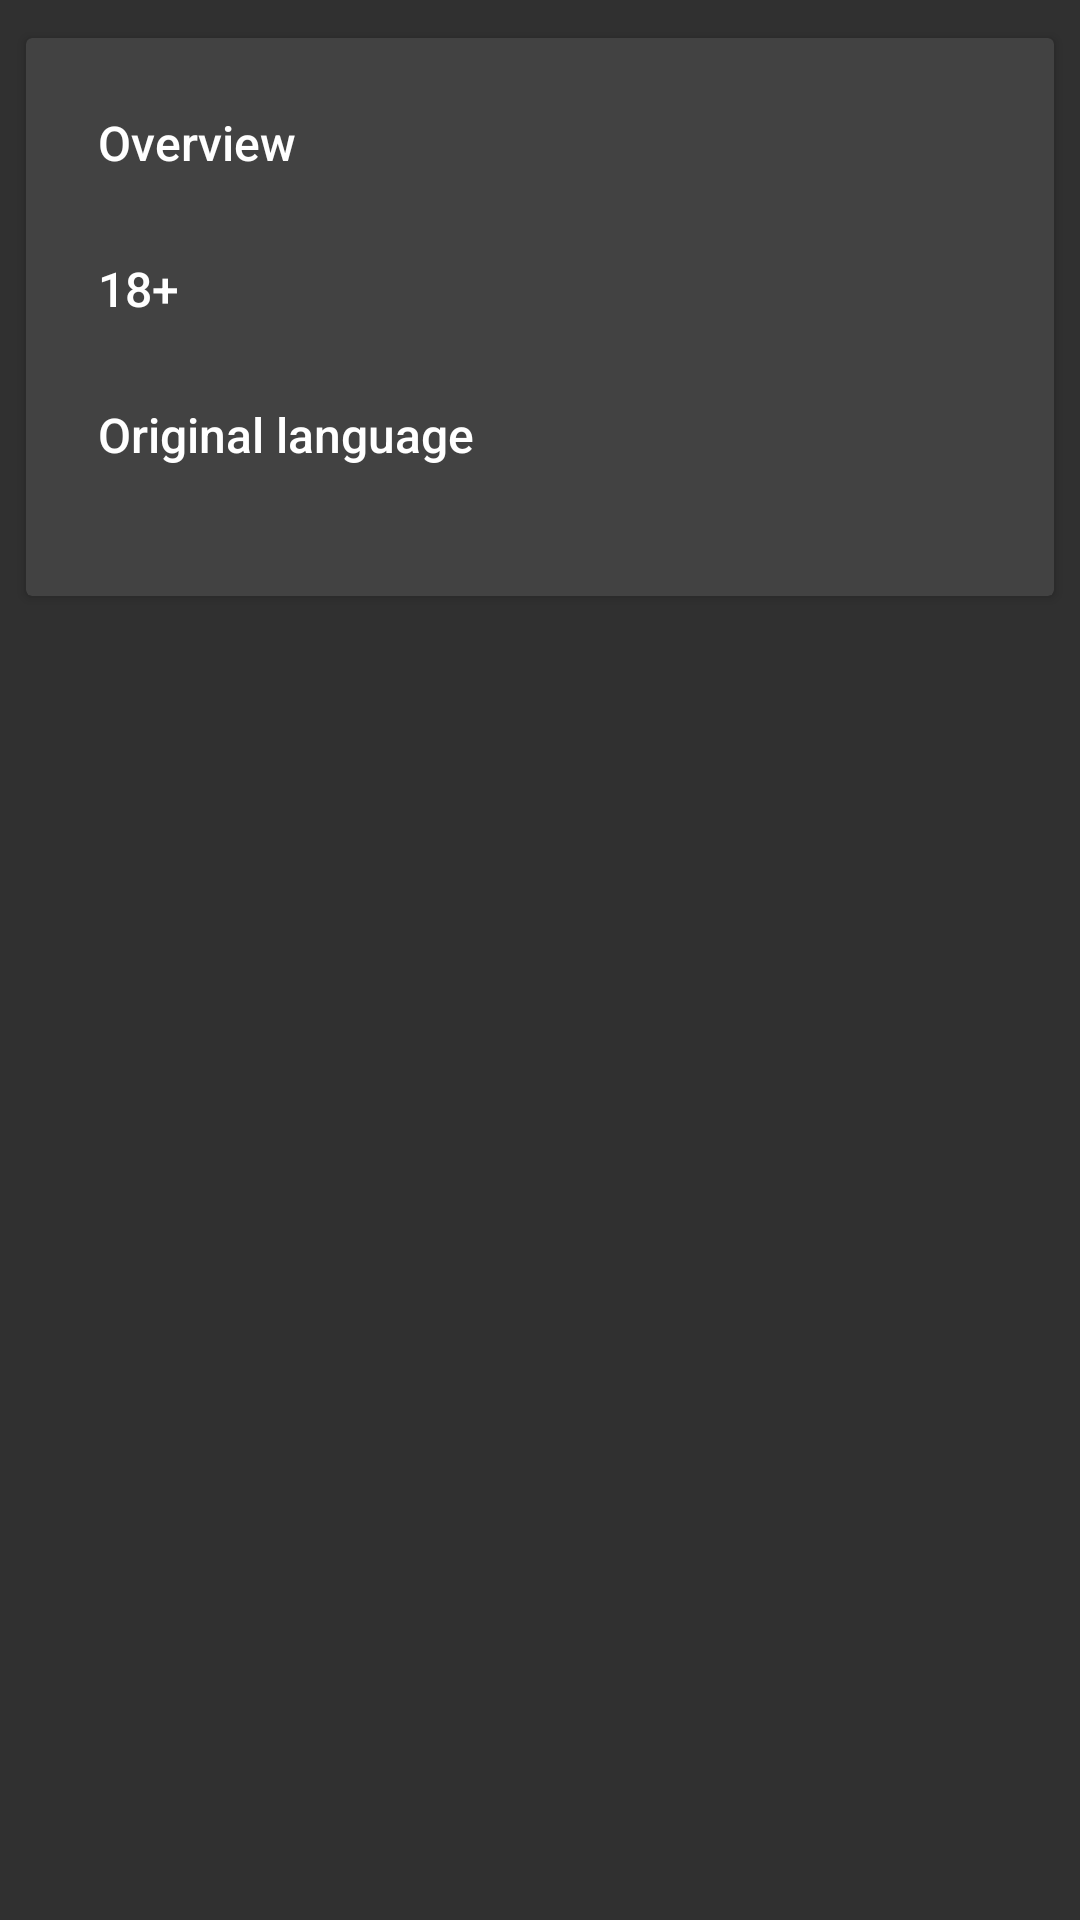

Layout XML and referenced resources for this Android screen:
<!-- AndroidManifest.xml: application theme AppTheme -->
<!-- res/layout/content_movie_details.xml -->
<?xml version="1.0" encoding="utf-8"?>
<android.support.v4.widget.NestedScrollView
    xmlns:android="http://schemas.android.com/apk/res/android"
    xmlns:app="http://schemas.android.com/apk/res-auto"
    xmlns:tools="http://schemas.android.com/tools"
    android:paddingTop="7dp"
    android:paddingBottom="7dp"
    android:clipToPadding="false"
    android:layout_width="match_parent"
    android:layout_height="match_parent"
    app:layout_behavior="@string/appbar_scrolling_view_behavior">

    <LinearLayout
        android:layout_width="match_parent"
        android:layout_height="wrap_content"
        android:orientation="vertical">

        <android.support.v7.widget.CardView
            android:layout_width="match_parent"
            android:layout_height="wrap_content"
            android:layout_marginTop="2dp"
            android:layout_marginLeft="6dp"
            android:layout_marginStart="6dp"
            android:layout_marginRight="6dp"
            android:layout_marginEnd="6dp"
            app:cardUseCompatPadding="true"
            app:contentPadding="24dp">

            <LinearLayout
                android:layout_width="match_parent"
                android:layout_height="wrap_content"
                android:orientation="vertical">

                <TextView
                    android:layout_width="wrap_content"
                    android:layout_height="wrap_content"
                    android:textAppearance="@style/DetailTitleTextAppearance"
                    android:text="@string/details_title_overview"/>

                <TextView
                    android:id="@+id/overview_tv"
                    android:layout_width="wrap_content"
                    android:layout_height="wrap_content"
                    android:textAppearance="@style/DetailBodyTextAppearance"
                    tools:text="This is the overview of a boring movie"/>

                <TextView
                    android:layout_width="wrap_content"
                    android:layout_height="wrap_content"
                    android:paddingTop="8dp"
                    android:textAppearance="@style/DetailTitleTextAppearance"
                    android:text="@string/details_title_adult"/>

                <TextView
                    android:id="@+id/adult_tv"
                    android:layout_width="wrap_content"
                    android:layout_height="wrap_content"
                    android:textAppearance="@style/DetailBodyTextAppearance"
                    tools:text="$1B with a B"/>

                <TextView
                    android:layout_width="wrap_content"
                    android:layout_height="wrap_content"
                    android:paddingTop="8dp"
                    android:textAppearance="@style/DetailTitleTextAppearance"
                    android:text="@string/details_title_original_language"/>

                <TextView
                    android:id="@+id/original_language_tv"
                    android:layout_width="wrap_content"
                    android:layout_height="wrap_content"
                    android:textAppearance="@style/DetailBodyTextAppearance"
                    tools:text="$2B"/>
            </LinearLayout>

        </android.support.v7.widget.CardView>

    </LinearLayout>

</android.support.v4.widget.NestedScrollView>
<!-- resources referenced by this layout -->
<resources>
  <string name="details_title_adult">18+</string>
  <string name="details_title_original_language">Original language</string>
  <string name="details_title_overview">Overview</string>
  <style name="DetailBodyTextAppearance" parent="@style/TextAppearance.AppCompat.Caption">
          <item name="android:maxLines">2</item>
          <item name="android:ellipsize">end</item>
          <item name="android:fontFamily">sans-serif-regular</item>
          <item name="android:textSize">14sp</item>
      </style>
  <style name="DetailTitleTextAppearance" parent="@style/TextAppearance.AppCompat.Subhead">
          <item name="android:fontFamily">sans-serif-medium</item>
      </style>
  <style name="AppTheme" parent="Theme.AppCompat.NoActionBar">
          
          <item name="colorPrimary">@color/colorPrimary</item>
          <item name="colorPrimaryDark">@color/colorPrimaryDark</item>
          <item name="colorAccent">@color/colorAccent</item>
      </style>
  <color name="colorPrimary">#2196F3</color>
  <color name="colorPrimaryDark">#1976D2</color>
  <color name="colorAccent">#FF4081</color>
</resources>
